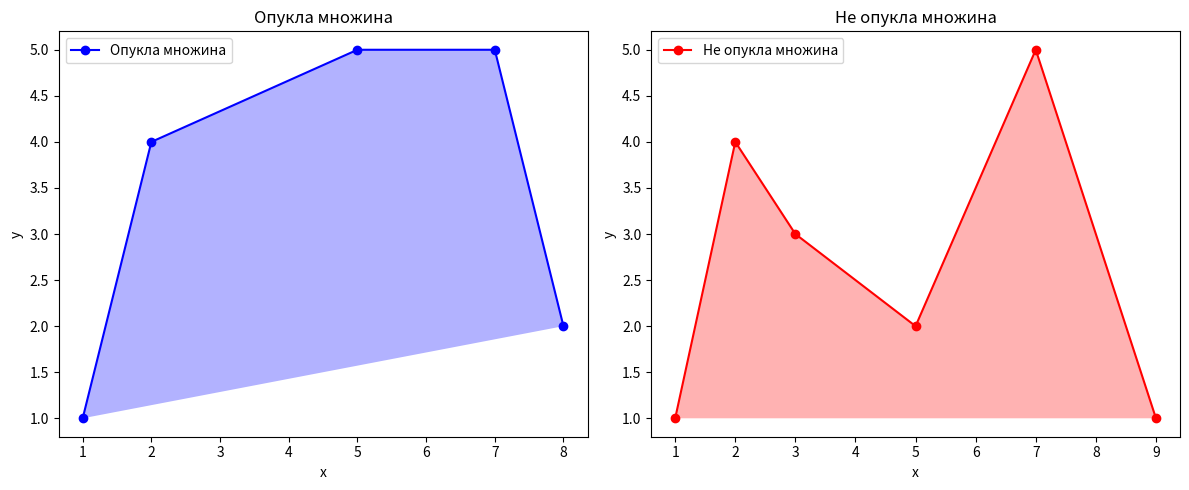

Generate this figure with matplotlib:
import matplotlib.pyplot as plt
import numpy as np

# Визначення точок для опуклої множини
convex_points = np.array([[1, 1], [2, 4], [5, 5], [7, 5], [8, 2]])

# Визначення точок для не опуклої множини
non_convex_points = np.array([[1, 1], [2, 4], [3, 3], [5, 2], [7, 5], [9, 1]])

# Побудова графіків
plt.figure(figsize=(12, 5))

# Опукла множина
plt.subplot(1, 2, 1)
plt.plot(convex_points[:, 0], convex_points[:, 1], 'bo-', label='Опукла множина')
plt.fill(convex_points[:, 0], convex_points[:, 1], 'b', alpha=0.3)
plt.title('Опукла множина')
plt.xlabel('x')
plt.ylabel('y')
plt.legend()

# Не опукла множина
plt.subplot(1, 2, 2)
plt.plot(non_convex_points[:, 0], non_convex_points[:, 1], 'ro-', label='Не опукла множина')
plt.fill(non_convex_points[:, 0], non_convex_points[:, 1], 'r', alpha=0.3)
plt.title('Не опукла множина')
plt.xlabel('x')
plt.ylabel('y')
plt.legend()

plt.tight_layout()
plt.show()
